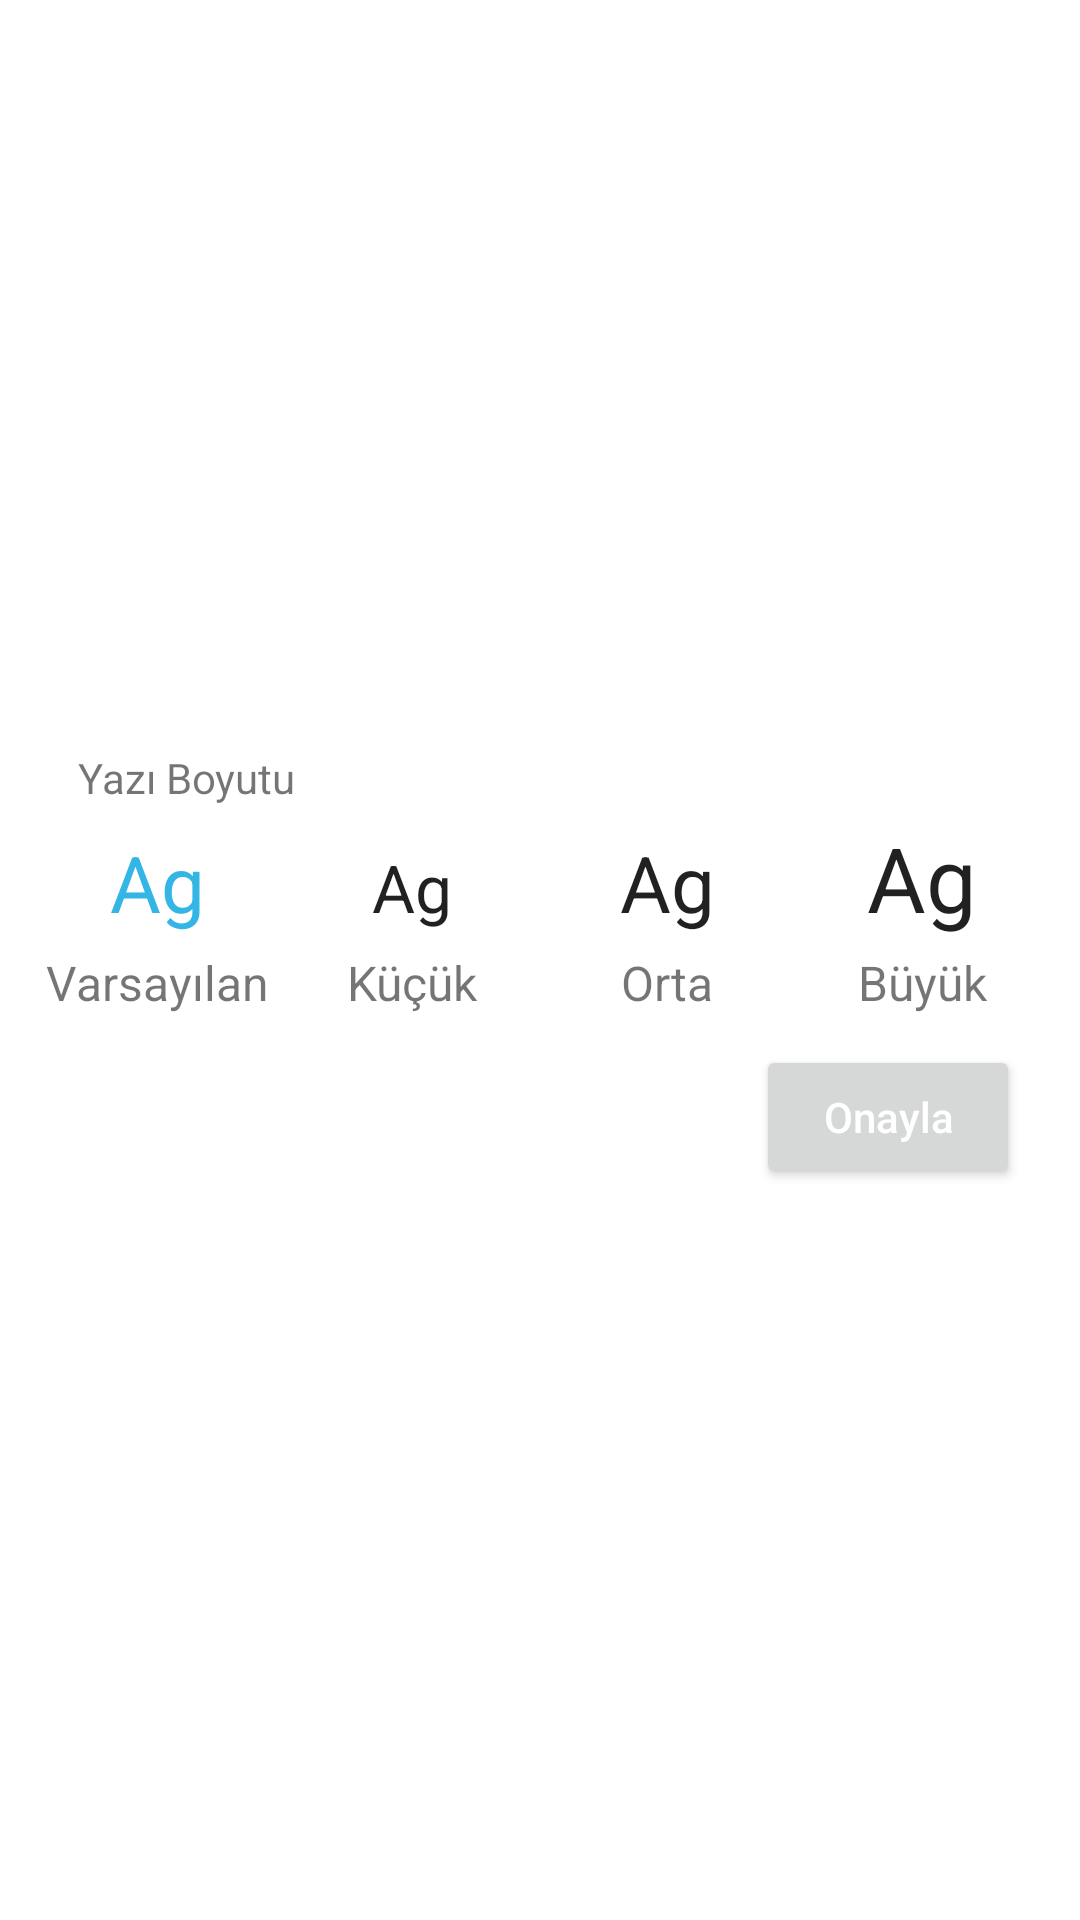

Android layout source for this screen:
<!-- AndroidManifest.xml: application theme Theme.CepteDovizBorsa -->
<!-- res/layout/custom_fontsize_dialog.xml -->
<?xml version="1.0" encoding="utf-8"?>
<RelativeLayout xmlns:android="http://schemas.android.com/apk/res/android"
    xmlns:app="http://schemas.android.com/apk/res-auto"
    xmlns:tools="http://schemas.android.com/tools"
    android:layout_width="wrap_content"
    android:layout_height="wrap_content">

    <RelativeLayout
        style="@style/CustomDialogBackground"
        android:layout_width="match_parent"
        android:layout_height="wrap_content"
        android:layout_centerInParent="true"
        android:layout_centerVertical="true"
        android:paddingBottom="10dp"
        android:background="@drawable/portfolio_detail_dialog">

        <androidx.constraintlayout.widget.ConstraintLayout
            android:layout_width="match_parent"
            android:layout_height="wrap_content"
            android:paddingStart="10dp"
            android:paddingEnd="10dp"
            android:backgroundTint="@color/transparent">

            <TextView
                android:id="@+id/fontsize_title"
                android:layout_width="wrap_content"
                android:layout_height="wrap_content"
                android:layout_marginStart="16dp"
                android:layout_marginTop="16dp"
                android:text="@string/yazi_boyutu"
                app:layout_constraintStart_toStartOf="parent"
                app:layout_constraintTop_toTopOf="parent" />

            <RadioGroup
                android:layout_width="match_parent"
                android:layout_height="wrap_content"
                android:orientation="horizontal"
                android:id="@+id/fontsizeRadioGroup"
                android:checkedButton="@id/radio_button_default"
                app:layout_constraintTop_toBottomOf="@+id/fontsize_title">

                    <RadioButton
                        android:layout_weight="1"
                        android:id="@+id/radio_button_default"
                        android:layout_width="match_parent"
                        android:layout_height="wrap_content"
                        android:button="@null"
                        android:gravity="center"
                        android:text="Ag"
                        android:textColor="@drawable/radio_button_text_color"
                        android:textSize="26sp" />


                    <RadioButton
                        android:layout_weight="1"
                        android:id="@+id/radio_button_small"
                        android:layout_width="match_parent"
                        android:layout_height="wrap_content"
                        android:button="@null"
                        android:gravity="center"
                        android:text="Ag"
                        android:textColor="@drawable/radio_button_text_color"
                        android:textSize="22sp" />

                    <RadioButton
                        android:layout_weight="1"
                        android:id="@+id/radio_button_mid"
                        android:layout_width="match_parent"
                        android:layout_height="wrap_content"
                        android:button="@null"
                        android:gravity="center"
                        android:text="Ag"
                        style="@style/TextColor"
                        android:textColor="@drawable/radio_button_text_color"
                        android:textSize="26sp" />

                    <RadioButton
                        android:layout_weight="1"
                        android:id="@+id/radio_button_large"
                        android:layout_width="match_parent"
                        android:layout_height="wrap_content"
                        android:button="@null"
                        android:gravity="center"
                        android:text="Ag"
                        android:textColor="@drawable/radio_button_text_color"
                        android:textSize="30sp" />


            </RadioGroup>

            <LinearLayout
                android:id="@+id/linearLayout2"
                android:layout_width="match_parent"
                android:layout_height="wrap_content"
                android:orientation="horizontal"
                android:paddingBottom="10dp"
                app:layout_constraintTop_toBottomOf="@+id/fontsizeRadioGroup"
                tools:layout_editor_absoluteX="10dp">

                <TextView
                    android:id="@+id/text_view_default"
                    android:layout_width="match_parent"
                    android:layout_height="wrap_content"
                    android:layout_weight="1"
                    android:gravity="center"
                    android:text="@string/varsayilan"
                    android:textSize="16sp" />

                <TextView
                    android:id="@+id/text_view_small"
                    android:layout_width="match_parent"
                    android:layout_height="wrap_content"
                    android:layout_weight="1"
                    android:gravity="center"
                    android:text="@string/kucuk"
                    android:textSize="16sp" />

                <TextView
                    android:id="@+id/text_view_mid"
                    android:layout_width="match_parent"
                    android:layout_height="wrap_content"
                    android:layout_weight="1"
                    android:gravity="center"
                    android:text="@string/orta"
                    android:textSize="16sp" />


                <TextView
                    android:id="@+id/text_view_large"
                    android:layout_width="match_parent"
                    android:layout_height="wrap_content"
                    android:layout_weight="1"
                    android:gravity="center"
                    android:text="@string/buyuk"
                    android:textSize="16sp" />
            </LinearLayout>

            <Button
                android:id="@+id/fontsizeConfirmButton"
                android:layout_width="wrap_content"
                android:layout_height="wrap_content"
                app:layout_constraintEnd_toEndOf="parent"
                android:layout_marginEnd="10dp"
                android:text="@string/onayla"
                android:textColor="@color/white"
                android:textAllCaps="false"
                app:layout_constraintTop_toBottomOf="@+id/linearLayout2" />

        </androidx.constraintlayout.widget.ConstraintLayout>
    </RelativeLayout>

</RelativeLayout>
<!-- resources referenced by this layout -->
<resources>
  <color name="transparent">#00FFFFFF</color>
  <color name="white">#FFFFFFFF</color>
  <!-- drawable radio_button_text_color (drawable) -->
  <?xml version="1.0" encoding="utf-8"?>
  <selector xmlns:android="http://schemas.android.com/apk/res/android">
  
      <item android:state_checked="true" android:color="@android:color/holo_blue_light" />
      <item android:color="?android:attr/textColorPrimary" />
  
  </selector>
  <string name="buyuk">Büyük</string>
  <string name="kucuk">Küçük</string>
  <string name="onayla">Onayla</string>
  <string name="orta">Orta</string>
  <string name="varsayilan">Varsayılan</string>
  <string name="yazi_boyutu">Yazı Boyutu</string>
  <style name="CustomDialogBackground">
          <item name="android:backgroundTint">@color/white</item>
      </style>
  <style name="TextColor">
          <item name="android:textColor">@color/black</item>
      </style>
  <style name="Theme.CepteDovizBorsa" parent="Theme.MaterialComponents.DayNight.NoActionBar">
          
          <item name="colorPrimary">@color/primary_color</item>
          <item name="colorPrimaryVariant">@color/purple_700</item>
          <item name="colorOnPrimary">@color/white</item>
          <item name="textFillColor">@color/black</item>
          
          <item name="colorSecondary">@color/teal_200</item>
          <item name="colorSecondaryVariant">@color/teal_700</item>
          <item name="colorOnSecondary">@color/black</item>
          
          <item name="android:windowDrawsSystemBarBackgrounds">true</item>
          <item name="android:statusBarColor">@android:color/transparent</item>
          <item name="android:windowLightStatusBar">true</item>
          <item name="windowActionBar">true</item>
          <item name="windowNoTitle">true</item>
          
      </style>
  <color name="black">#FF000000</color>
  <color name="primary_color">#147DC7</color>
  <color name="purple_700">#FF3700B3</color>
  <color name="teal_200">#FF03DAC5</color>
  <color name="teal_700">#FF018786</color>
</resources>
